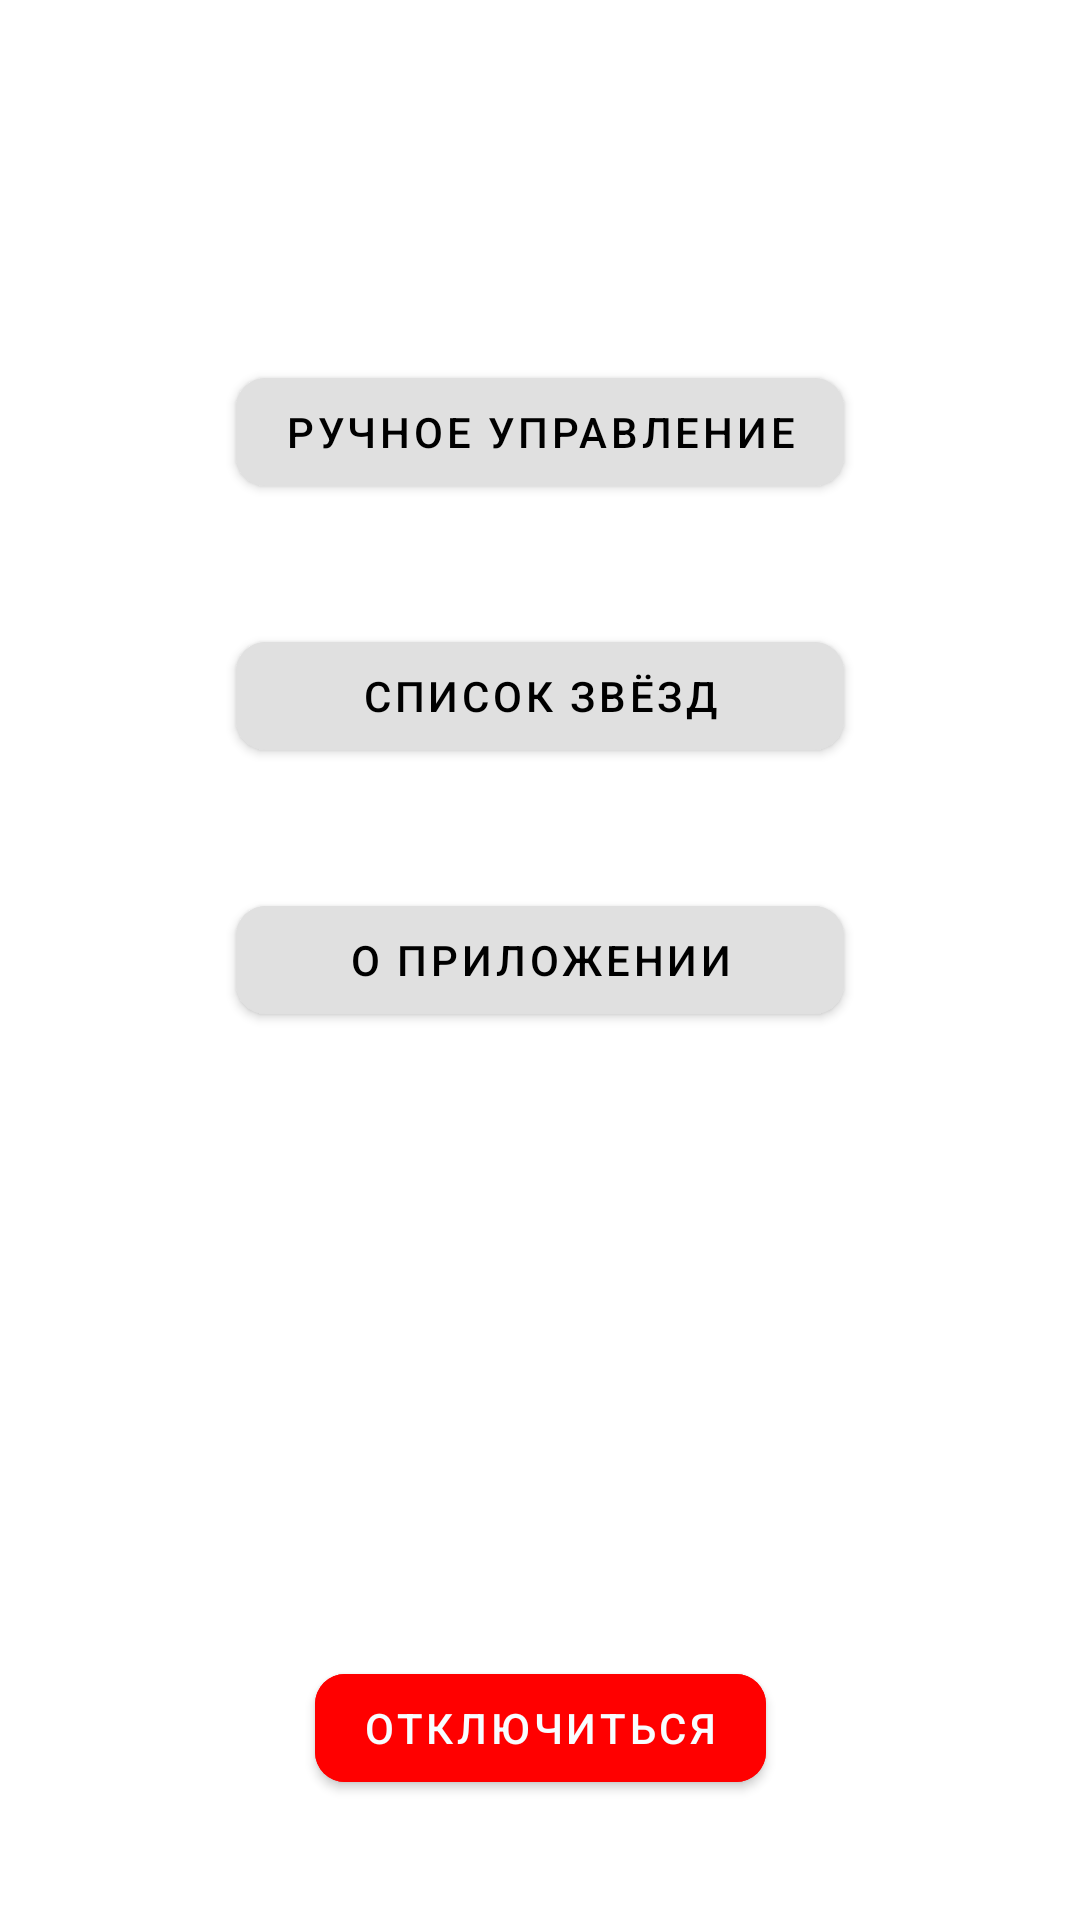

Layout XML and referenced resources for this Android screen:
<!-- AndroidManifest.xml: application theme Theme.StarFinder -->
<!-- res/layout/activity_menu.xml -->
<?xml version="1.0" encoding="utf-8"?>
<androidx.constraintlayout.widget.ConstraintLayout xmlns:android="http://schemas.android.com/apk/res/android"
    xmlns:app="http://schemas.android.com/apk/res-auto"
    xmlns:tools="http://schemas.android.com/tools"
    android:layout_width="match_parent"
    android:layout_height="match_parent"
    android:backgroundTint="@color/primaryLightColor"
    tools:context=".activities.MenuActivity">

    <com.google.android.material.button.MaterialButton
        android:id="@+id/btn_controller"
        style="@style/Widget.MaterialComponents.Button"
        android:layout_width="wrap_content"
        android:layout_height="wrap_content"
        android:layout_marginTop="120dp"
        android:text="@string/hand_controller"
        app:layout_constraintEnd_toEndOf="parent"
        app:layout_constraintStart_toStartOf="parent"
        app:layout_constraintTop_toTopOf="parent"
        android:backgroundTint="@color/secondaryColor"
        app:rippleColor="@color/secondaryDarkColor"
        app:cornerRadius="10dp" />

    <com.google.android.material.button.MaterialButton
        android:id="@+id/btn_stars"
        style="@style/Widget.MaterialComponents.Button"
        android:layout_width="0dp"
        android:layout_height="wrap_content"
        android:layout_marginTop="40dp"
        android:backgroundTint="@color/secondaryColor"
        android:text="@string/list_of_stars"
        app:cornerRadius="10dp"
        app:layout_constraintEnd_toEndOf="@+id/btn_controller"
        app:layout_constraintHorizontal_bias="0.498"
        app:layout_constraintStart_toStartOf="@+id/btn_controller"
        app:layout_constraintTop_toBottomOf="@+id/btn_controller"
        app:rippleColor="@color/secondaryDarkColor" />

    <com.google.android.material.button.MaterialButton
        android:id="@+id/btn_about"
        android:layout_width="0dp"
        android:layout_height="wrap_content"
        android:layout_marginTop="40dp"
        android:backgroundTint="@color/secondaryColor"
        android:text="@string/about"
        app:cornerRadius="10dp"
        app:layout_constraintEnd_toEndOf="@+id/btn_stars"
        app:layout_constraintHorizontal_bias="0.517"
        app:layout_constraintStart_toStartOf="@+id/btn_stars"
        app:layout_constraintTop_toBottomOf="@+id/btn_stars"
        app:rippleColor="@color/secondaryDarkColor" />

    <com.google.android.material.button.MaterialButton
        android:id="@+id/btn_disconnect_menu"
        android:layout_width="wrap_content"
        android:layout_height="wrap_content"
        android:layout_marginBottom="40dp"
        android:text="@string/disconnect"
        app:layout_constraintBottom_toBottomOf="parent"
        app:layout_constraintEnd_toEndOf="parent"
        app:layout_constraintStart_toStartOf="parent"
        android:backgroundTint="#ff0000"
        android:textColor="@color/primaryLightColor"
        app:rippleColor="@color/material_red"
        app:cornerRadius="10dp"/>

</androidx.constraintlayout.widget.ConstraintLayout>
<!-- resources referenced by this layout -->
<resources>
  <color name="material_red">#d50000</color>
  <color name="primaryLightColor">#f8fdff</color>
  <color name="secondaryColor">#e0e0e0</color>
  <color name="secondaryDarkColor">#aeaeae</color>
  <string name="about">О приложении</string>
  <string name="disconnect">Отключиться</string>
  <string name="hand_controller">Ручное управление</string>
  <string name="list_of_stars">Список звёзд</string>
  <style name="Theme.StarFinder" parent="Theme.MaterialComponents.Light">
          
          <item name="colorPrimary">@color/primaryColor</item>
          <item name="colorPrimaryVariant">@color/primaryDarkColor</item>
          <item name="colorOnPrimary">@color/black</item>
          
          <item name="colorSecondary">@color/secondaryColor</item>
          <item name="colorSecondaryVariant">@color/secondaryDarkColor</item>
          <item name="colorOnSecondary">@color/black</item>
          
          <item name="android:statusBarColor" tools:targetApi="l">@color/primaryDarkColor</item>
          
      </style>
  <color name="primaryColor">#c5cae9</color>
  <color name="primaryDarkColor">#9499b7</color>
  <color name="black">#FF000000</color>
</resources>
